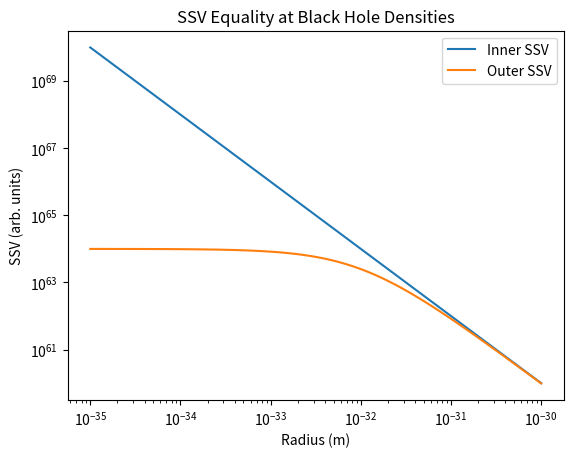

Write Python code to recreate this figure.
import numpy as np
import matplotlib.pyplot as plt

# SSV model (simplified 1/r^2)
r = np.logspace(-35, -30, 100)  # Planck to black hole scales
ssv_inner = 1 / r**2
ssv_outer = 1 / (r + 1e-32)**2  # Slight offset for Zeno

# Plot
plt.plot(r, ssv_inner, label='Inner SSV')
plt.plot(r, ssv_outer, label='Outer SSV')
plt.xscale('log')
plt.yscale('log')
plt.xlabel('Radius (m)')
plt.ylabel('SSV (arb. units)')
plt.title('SSV Equality at Black Hole Densities')
plt.legend()
plt.show()

# Convergence point
delta_ssv = ssv_inner - ssv_outer
convergence_r = r[np.argmin(abs(delta_ssv))]
print("Convergence radius:", convergence_r)
